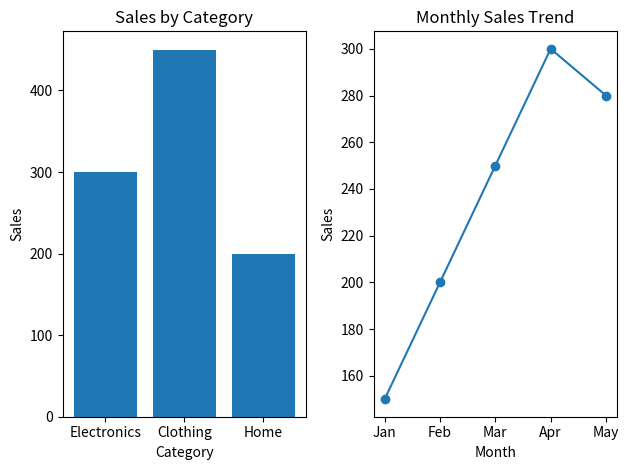

The matplotlib source for this figure:
# -*- coding: utf-8 -*-
"""
Created on Sat Feb 14 16:46:34 2026

@author: DELL
"""

import matplotlib.pyplot as plt
categories = ['Electronics', 'Clothing', 'Home']
values = [300, 450, 200]
plt.subplot(1, 2, 1)
plt.bar(categories, values)
plt.title("Sales by Category")
plt.xlabel("Category")
plt.ylabel("Sales")
plt.subplot(1, 2, 2)
months = ['Jan', 'Feb', 'Mar', 'Apr', 'May']
sales = [150, 200, 250, 300, 280]
plt.plot(months, sales, marker='o')
plt.title("Monthly Sales Trend")
plt.xlabel("Month")
plt.ylabel("Sales")
plt.tight_layout()
plt.show()